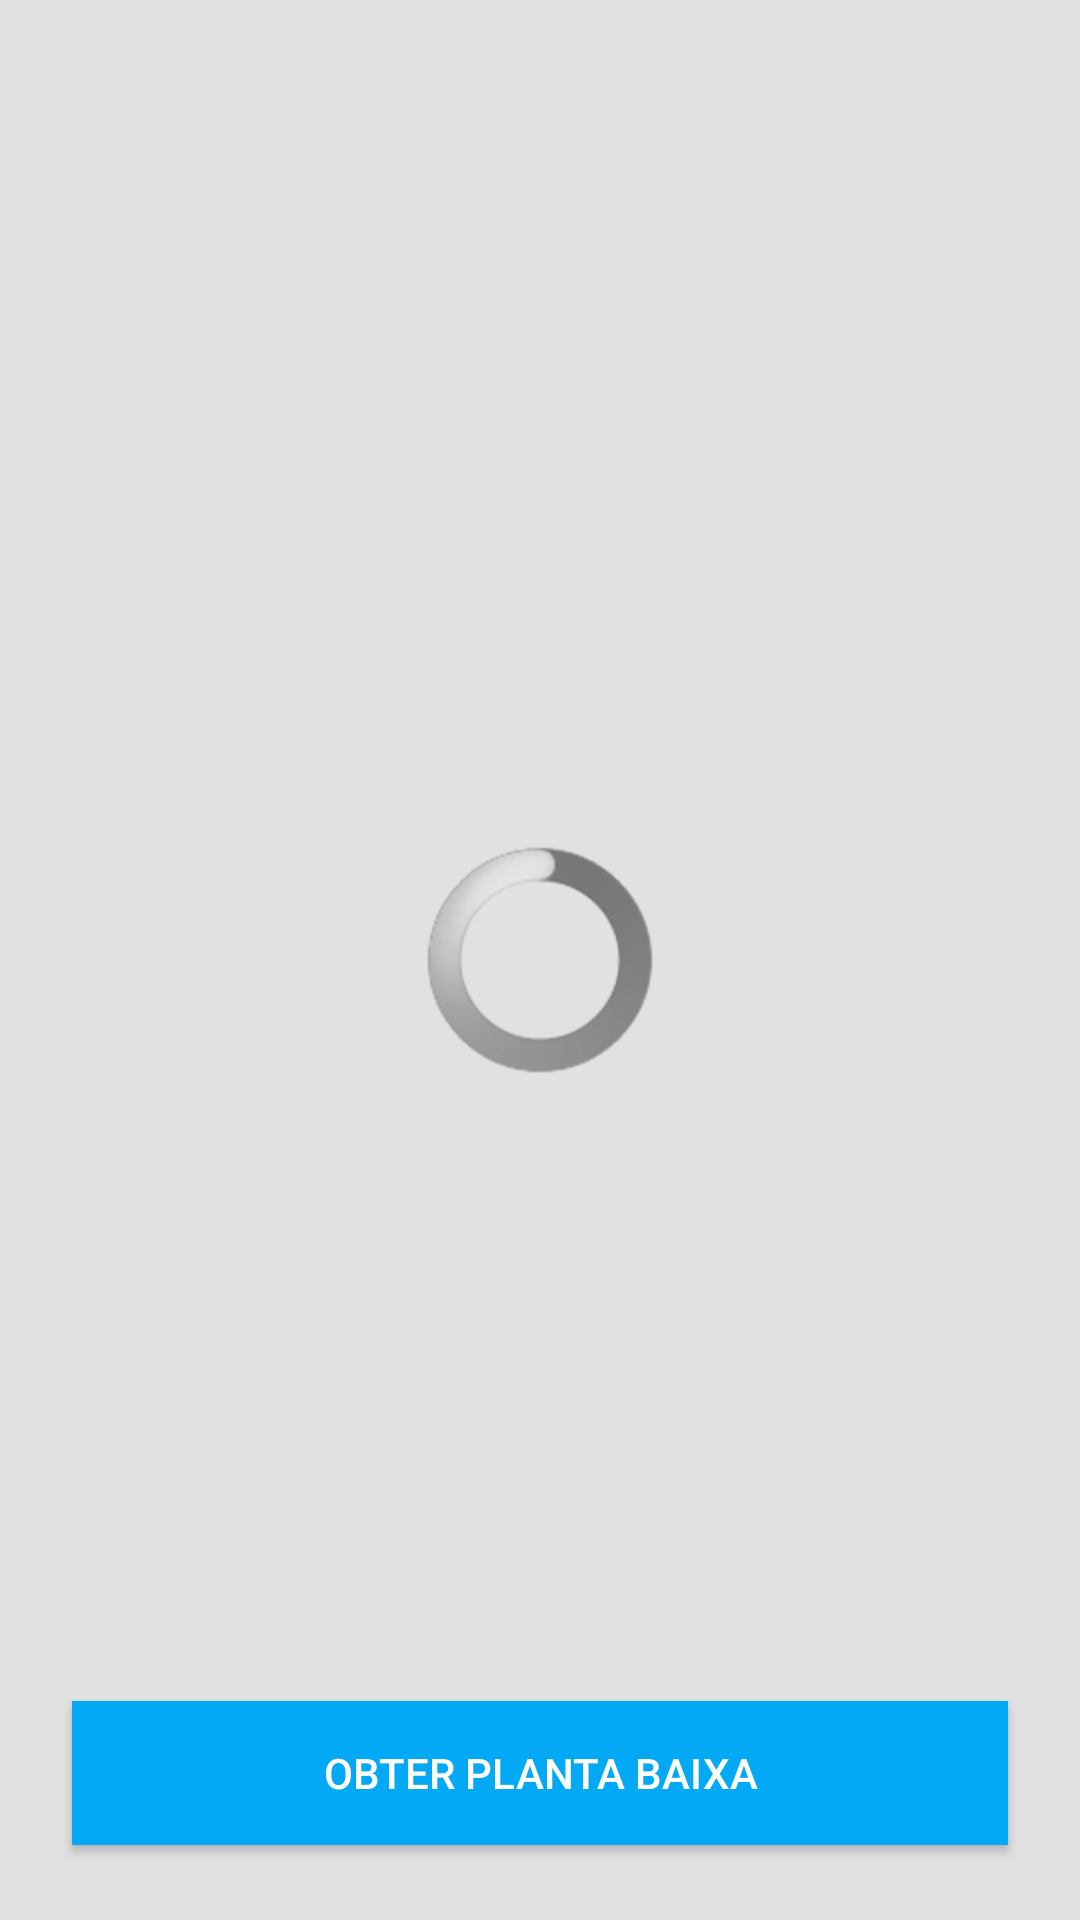

Here is an Android app screen rendered from its layout file. Give the layout XML and the strings, colors and styles it references.
<!-- AndroidManifest.xml: application theme MyAppTheme -->
<!-- res/layout/act_obtendo_localizacao.xml -->
<?xml version="1.0" encoding="utf-8"?>
<RelativeLayout xmlns:android="http://schemas.android.com/apk/res/android"
    xmlns:app="http://schemas.android.com/apk/res-auto"
    xmlns:tools="http://schemas.android.com/tools"
    android:layout_height="fill_parent"
    android:layout_width="fill_parent"
    android:background="@color/colorBoxBackground">

    <ImageView
        android:id="@+id/localizacao"
        android:layout_width="match_parent"
        android:layout_height="match_parent"
        android:visibility="invisible"
        app:srcCompat="@drawable/localizacao" />

    <ProgressBar
        android:layout_width="fill_parent"
        android:layout_height="wrap_content"
        style="@android:style/Widget.ProgressBar.Large.Inverse"
        android:gravity="center"
        android:max="100"
        android:id="@+id/progress2"
        android:layout_centerVertical="true"
        android:layout_alignParentLeft="true"
        android:layout_alignParentStart="true" />

    <TextView
        android:id="@+id/texto2"
        android:layout_width="fill_parent"
        android:layout_height="wrap_content"
        android:layout_below="@id/progress2"
        android:gravity="center"
        android:textSize="12dp" />

    <Button
        android:id="@+id/btn_register"
        style="@style/Widget.AppCompat.Button.Colored"
        android:layout_width="match_parent"
        android:layout_height="wrap_content"
        android:layout_alignParentBottom="true"
        android:layout_alignParentLeft="true"
        android:layout_alignParentStart="true"
        android:layout_marginBottom="25dp"
        android:layout_marginLeft="24dp"
        android:layout_marginRight="24dp"
        android:background="@color/colorBtnBlue"
        android:onClick="obterPlanta"
        android:text="@string/btn_visualizarPlanta" />

</RelativeLayout>
<!-- resources referenced by this layout -->
<resources>
  <color name="colorBoxBackground">#e1e1e1</color>
  <color name="colorBtnBlue">#03a9f4</color>
  <!-- drawable localizacao: png bitmap (drawable-hdpi, 100158 bytes) -->
  <string name="btn_visualizarPlanta">Obter Planta Baixa</string>
  <style name="MyAppTheme" parent="Theme.AppCompat.Light.NoActionBar">
          
          <item name="colorPrimary">@color/colorToolBarBase1</item>
          <item name="colorPrimaryDark">@color/colorToolBarDark1</item>
          <item name="colorAccent">@color/colorToolBarBase2</item>
  
          <item name="android:windowActivityTransitions">true</item>
          <item name="android:windowContentTransitions">true</item>
      </style>
  <color name="colorToolBarBase1">#03a9f4</color>
  <color name="colorToolBarDark1">#01547a</color>
  <color name="colorToolBarBase2">#ffc107</color>
</resources>
